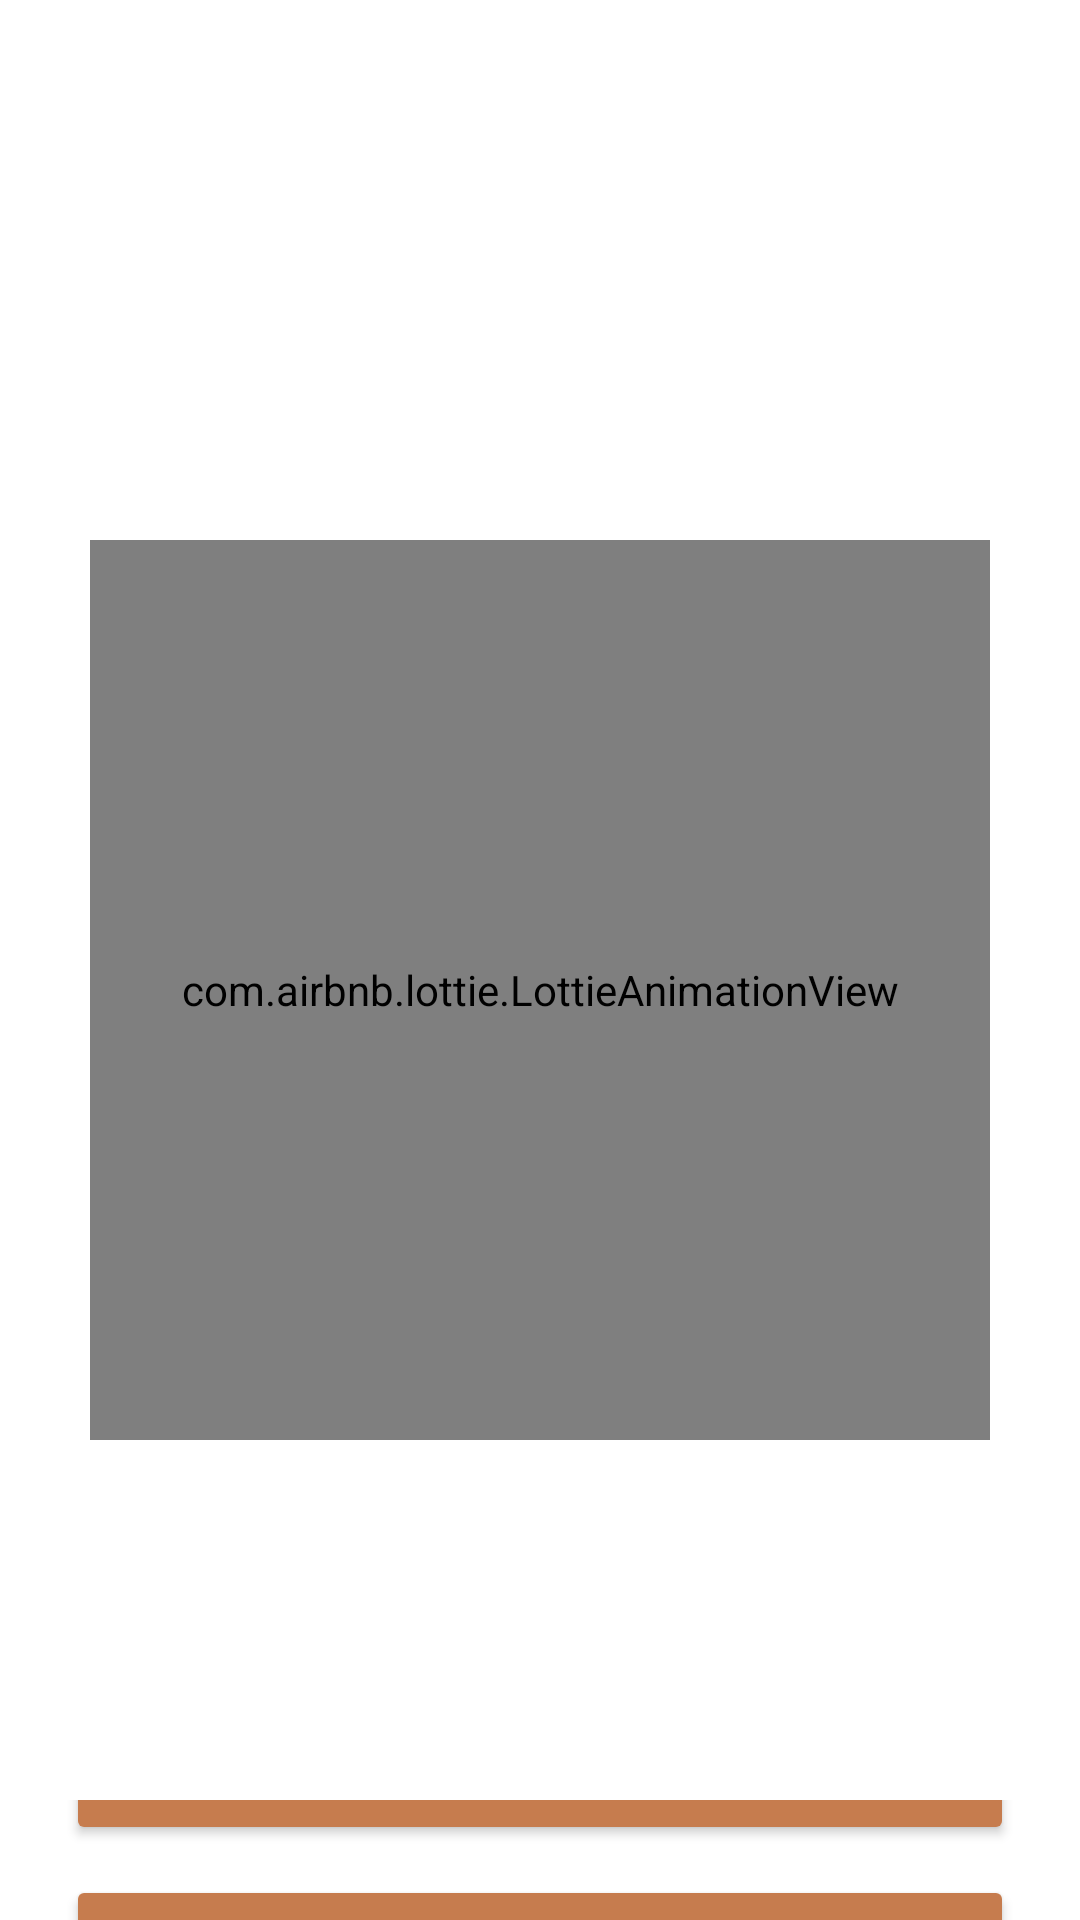

Produce the Android XML layout that renders to this screen, including the resource entries it uses.
<!-- AndroidManifest.xml: application theme Theme.CoffeeShop -->
<!-- res/layout/activity_cod.xml -->
<?xml version="1.0" encoding="utf-8"?>
<RelativeLayout xmlns:android="http://schemas.android.com/apk/res/android"
    xmlns:app="http://schemas.android.com/apk/res-auto"
    xmlns:tools="http://schemas.android.com/tools"
    android:layout_width="match_parent"
    android:background="@color/white"
    android:layout_height="match_parent"
    tools:context=".splash.paymentMethods.Cod">

    <LinearLayout
        android:id="@+id/first"
        android:background="@color/white"
        android:layout_width="300dp"
        android:layout_height="300dp"
        android:orientation="vertical"
        android:layout_centerHorizontal="true"
        android:layout_marginTop="180dp">
        <com.airbnb.lottie.LottieAnimationView
            android:id="@+id/animation"
            android:layout_width="match_parent"
            android:layout_height="match_parent"
            app:lottie_rawRes="@raw/thnks"
            app:lottie_autoPlay="true"
            app:lottie_loop="true">
        </com.airbnb.lottie.LottieAnimationView>
    </LinearLayout>
    <LinearLayout
        android:layout_below="@+id/first"
        android:gravity="center"
        android:layout_centerHorizontal="true"
        android:layout_marginTop="120dp"
        android:layout_width="316dp"
        android:layout_height="125dp"
        android:orientation="vertical">
        <Button
            android:gravity="center"
            style="@style/ButtonStyle"
            android:id="@+id/btn"
            android:layout_width="316dp"
            android:layout_height="62dp"
            android:layout_gravity="center"
            app:shapeAppearance="?attr/shapeAppearanceCornerMedium"
            android:text="Rate Us Now"
            android:textSize="16sp"
            android:textStyle="bold"
            android:backgroundTint="#C67C4E" />

        <Button
            android:id="@+id/btn1"
            style="@style/ButtonStyle"
            android:layout_width="316dp"
            android:layout_height="62dp"
            android:layout_gravity="center"
            android:layout_marginTop="10dp"
            android:backgroundTint="#C67C4E"
            android:gravity="center"
            android:text="Back to Store"
            android:textSize="16sp"
            android:textStyle="bold"
            app:shapeAppearance="?attr/shapeAppearanceCornerMedium" />
    </LinearLayout>

    

</RelativeLayout>
<!-- resources referenced by this layout -->
<resources>
  <color name="white">#FFFFFFFF</color>
  <style name="ButtonStyle" parent="Widget.Material3.Button">
          <item name="android:textColor">@color/white</item>
      </style>
  <style name="Theme.CoffeeShop" parent="Base.Theme.CoffeeShop" />
  <style name="Base.Theme.CoffeeShop" parent="Theme.Material3.DayNight.NoActionBar">
          
          <item name="colorPrimary">@color/black</item>
  
  
  
          
      </style>
  <color name="black">#FF000000</color>
</resources>
